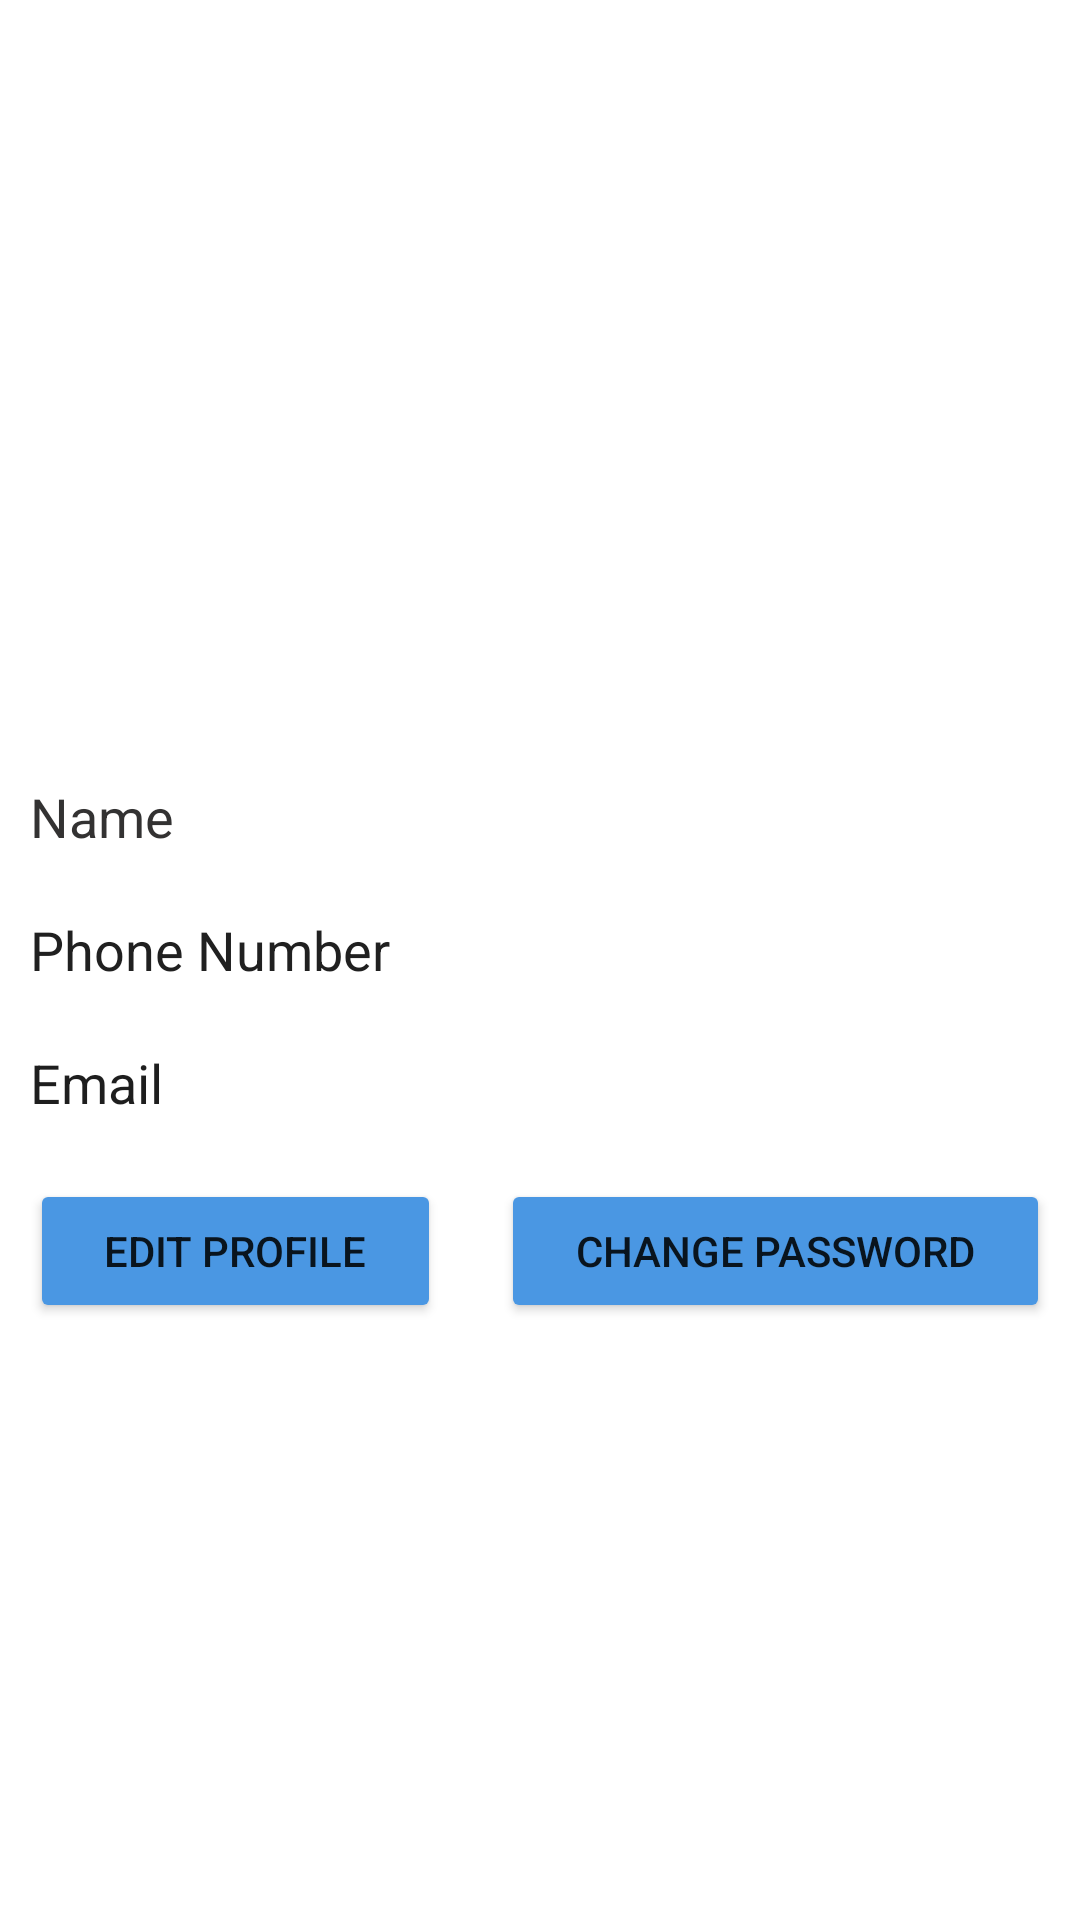

Write the Android layout XML for this screen, with the resource values it uses.
<!-- AndroidManifest.xml: application theme Theme.CareerGudidenceApp -->
<!-- res/layout/activity_profile.xml -->
<?xml version="1.0" encoding="utf-8"?>
<LinearLayout xmlns:android="http://schemas.android.com/apk/res/android"
    xmlns:app="http://schemas.android.com/apk/res-auto"
    xmlns:tools="http://schemas.android.com/tools"
    android:layout_width="match_parent"
    android:layout_height="match_parent"
    android:orientation="vertical"
    tools:context=".Profile">

    <LinearLayout
        android:layout_width="match_parent"
        android:layout_height="wrap_content"
        android:gravity="center"
        android:orientation="vertical"
        android:padding="30dp">

        <ImageView
            android:layout_width="150dp"
            android:layout_height="150dp"
            app:srcCompat="@drawable/profileuser" />
    </LinearLayout>

    <LinearLayout
        android:layout_width="match_parent"
        android:layout_height="match_parent"
        android:layout_marginTop="20dp"
        android:orientation="vertical"
        android:padding="10dp">

        <LinearLayout
            android:layout_width="match_parent"
            android:layout_height="wrap_content"
            android:layout_marginTop="20dp"
            android:gravity="center_horizontal"
            android:orientation="horizontal">

            <TextView
                android:id="@+id/profile_name"
                android:layout_width="match_parent"
                android:layout_height="wrap_content"
                android:layout_marginEnd="5dp"
                android:layout_marginRight="5dp"
                android:layout_weight="1"
                android:text="Name"
                android:textColor="#333232"
                android:textSize="18sp" />

            <TextView
                android:id="@+id/pname"
                android:layout_width="match_parent"
                android:layout_height="wrap_content"
                android:layout_weight="1"
                android:textColor="#1E1E1E"
                android:textSize="18sp" />

        </LinearLayout>

        <LinearLayout
            android:layout_width="match_parent"
            android:layout_height="wrap_content"
            android:layout_marginTop="20dp"
            android:orientation="horizontal">

            <TextView
                android:id="@+id/profile_phone"
                android:layout_width="match_parent"
                android:layout_height="wrap_content"
                android:layout_marginEnd="5dp"
                android:layout_marginRight="5dp"
                android:layout_weight="1"
                android:text="Phone Number"
                android:textColor="#202020"
                android:textSize="18sp" />

            <TextView
                android:id="@+id/pphone"
                android:layout_width="match_parent"
                android:layout_height="wrap_content"
                android:layout_weight="1"
                android:textColor="#000000"
                android:textSize="18sp" />

        </LinearLayout>

        <LinearLayout
            android:layout_width="match_parent"
            android:layout_height="wrap_content"
            android:layout_marginTop="20dp"
            android:orientation="horizontal">

            <TextView
                android:id="@+id/textView10"
                android:layout_width="match_parent"
                android:layout_height="wrap_content"
                android:layout_marginEnd="5dp"
                android:layout_marginRight="5dp"
                android:layout_weight="1"
                android:text="Email "
                android:textColor="#1E1E1E"
                android:textSize="18sp" />

            <TextView
                android:id="@+id/pemail"
                android:layout_width="match_parent"
                android:layout_height="wrap_content"
                android:layout_weight="1"
                android:textColor="#131313"
                android:textSize="18sp" />

        </LinearLayout>

        <LinearLayout
            android:layout_width="match_parent"
            android:layout_height="match_parent"
            android:layout_marginTop="20dp"
            android:orientation="horizontal">

            <Button
                android:id="@+id/editProfile"
                android:layout_width="wrap_content"
                android:layout_height="wrap_content"
                android:layout_marginEnd="10dp"
                android:layout_marginRight="10dp"
                android:layout_weight="1"
                android:text="Edit Profile"
                app:backgroundTint="#4A97E3"
                app:cornerRadius="10dp"
                app:elevation="4dp" />

            <Button
                android:id="@+id/changepass"
                android:layout_width="wrap_content"
                android:layout_height="wrap_content"
                android:layout_marginStart="10dp"
                android:layout_marginLeft="10dp"
                android:layout_weight="1"
                android:text="Change password"
                app:backgroundTint="#4A97E3"
                app:cornerRadius="10dp"
                app:elevation="4dp" />
        </LinearLayout>

    </LinearLayout>
</LinearLayout>
<!-- resources referenced by this layout -->
<resources>
  <style name="Theme.CareerGudidenceApp" parent="Theme.MaterialComponents.DayNight.DarkActionBar">
          
          <item name="colorPrimary">@color/purple_500</item>
          <item name="colorPrimaryVariant">@color/purple_700</item>
          <item name="colorOnPrimary">@color/white</item>
          
          <item name="colorSecondary">@color/teal_200</item>
          <item name="colorSecondaryVariant">@color/teal_700</item>
          <item name="colorOnSecondary">@color/black</item>
          
          <item name="android:statusBarColor" tools:targetApi="l">?attr/colorPrimaryVariant</item>
          
      </style>
  <color name="purple_500">#4A97E3</color>
  <color name="purple_700">#4A97E3</color>
  <color name="white">#FFFFFFFF</color>
  <color name="teal_200">#FF03DAC5</color>
  <color name="teal_700">#FF018786</color>
  <color name="black">#FF000000</color>
</resources>
